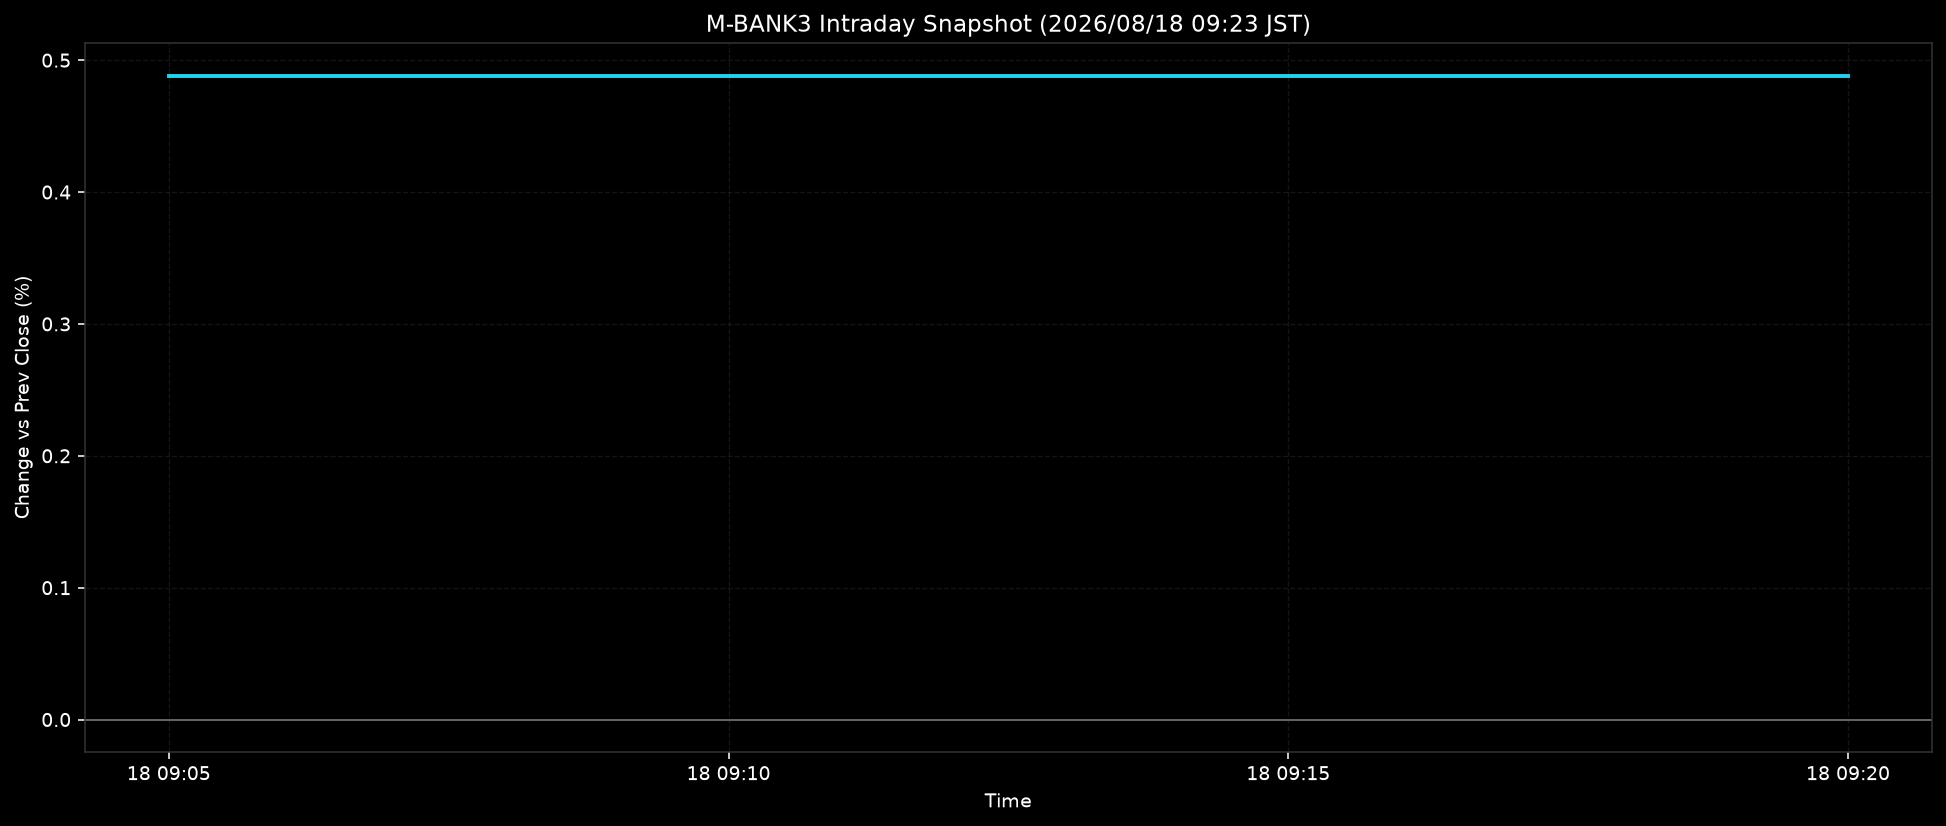

Source data for this figure (header and first rows):
ts, pct
2026-08-18T09:05:00+0900, 0.4883
2026-08-18T09:10:00+0900, 0.4883
2026-08-18T09:15:00+0900, 0.4883
2026-08-18T09:20:00+0900, 0.4883
